The GitHub repository akifsari-dev/derin_ogrenme contains a labelled image folder "dataset" with 4 categories: address, company, date, total. Examples follow, each with its label.

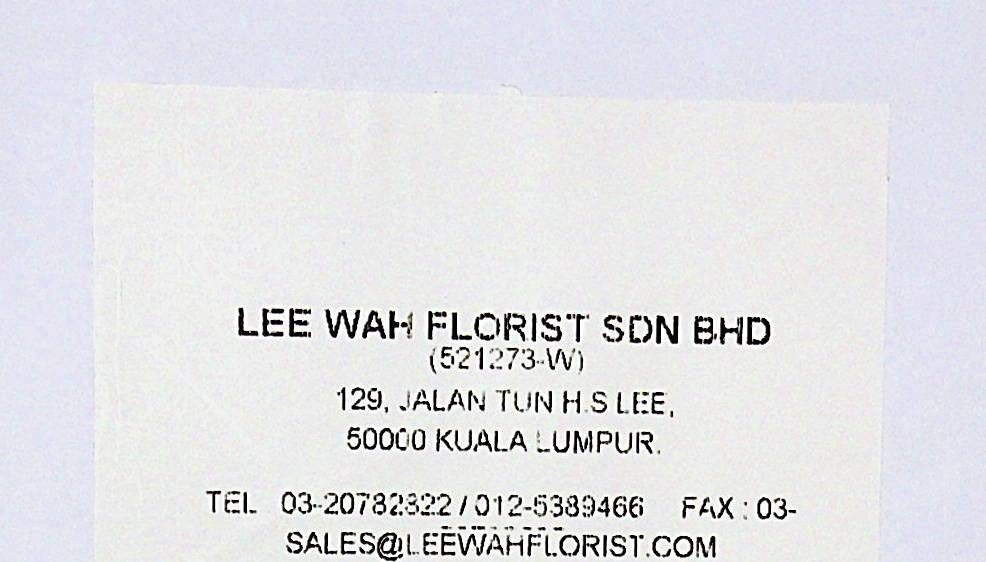
Label: company

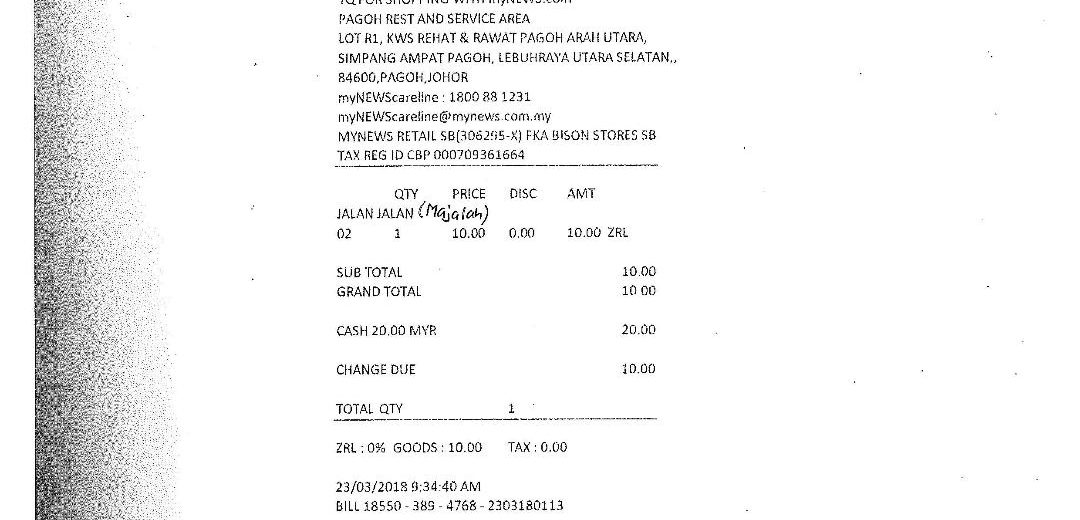
Label: date

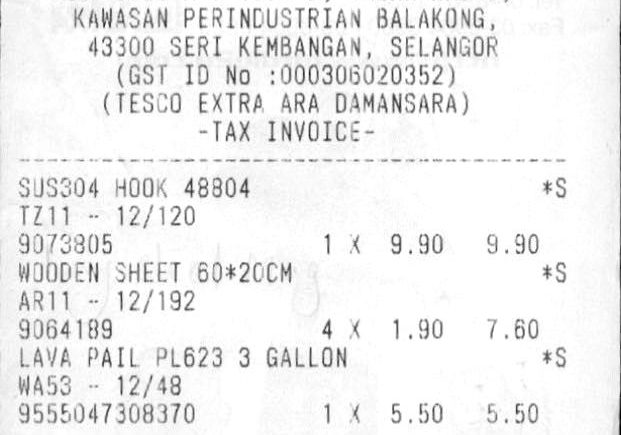
Label: date

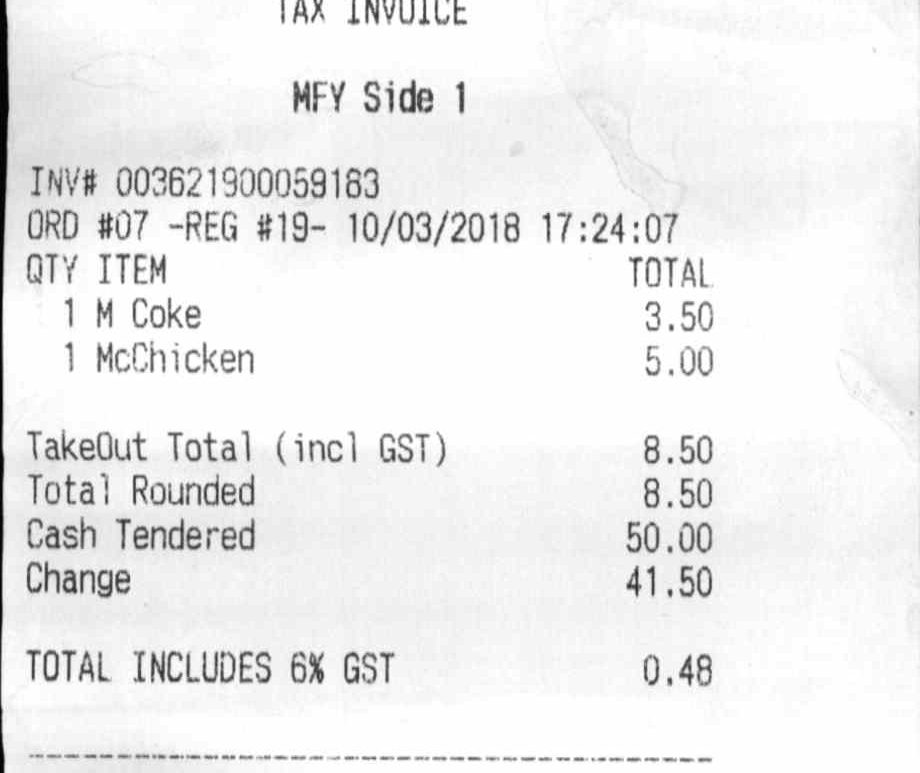
Label: total

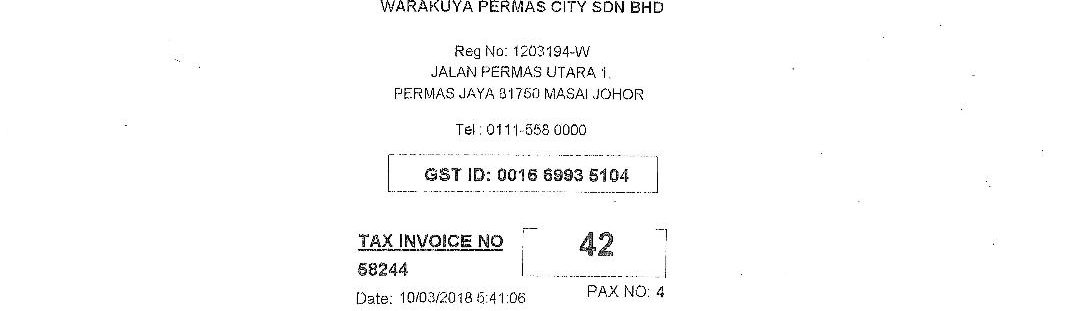
Label: address

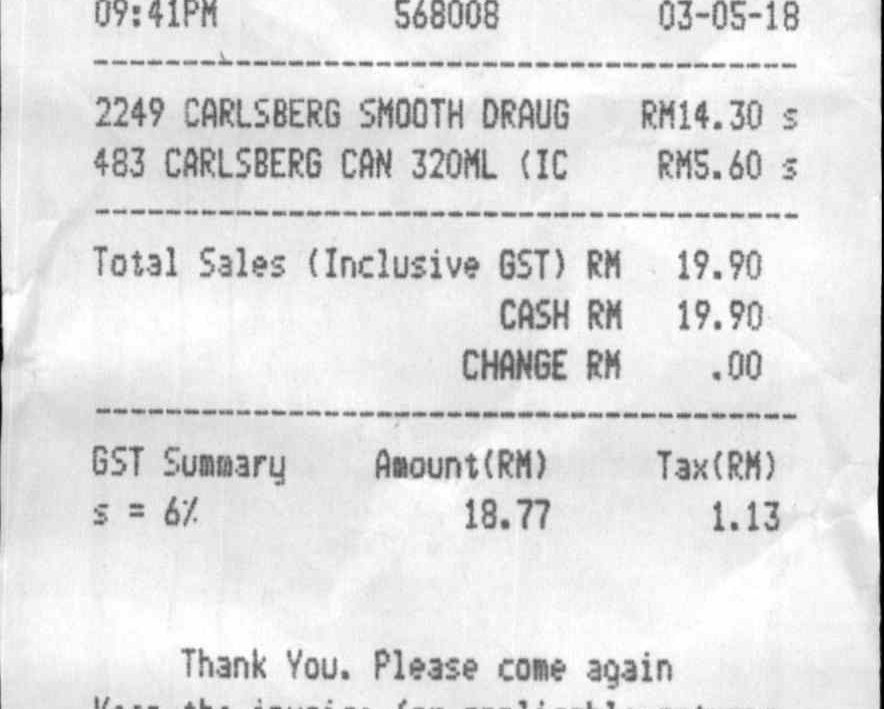
Label: total
